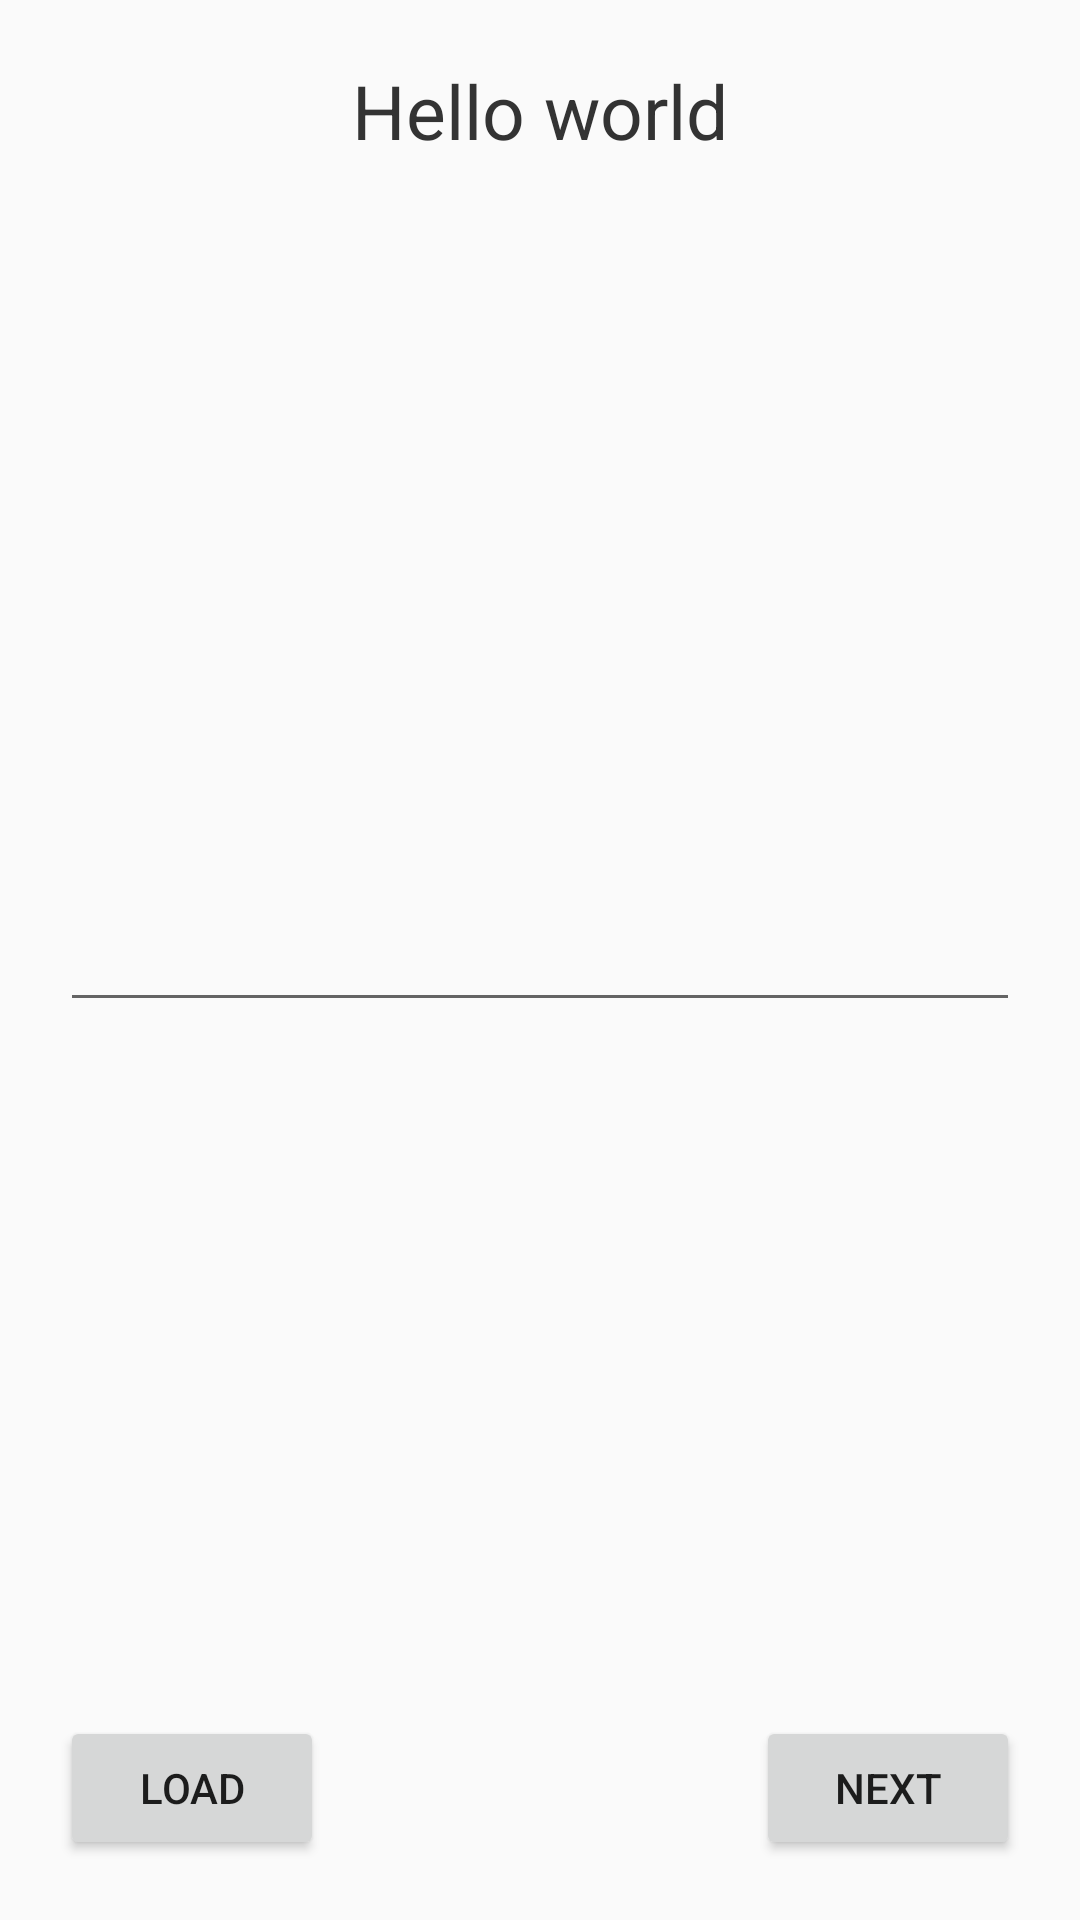

Here is an Android app screen rendered from its layout file. Give the layout XML and the strings, colors and styles it references.
<!-- AndroidManifest.xml: application theme AppTheme -->
<!-- res/layout/activity_main.xml -->
<?xml version="1.0" encoding="utf-8"?>
<FrameLayout xmlns:android="http://schemas.android.com/apk/res/android"
    xmlns:app="http://schemas.android.com/apk/res-auto"
    xmlns:tools="http://schemas.android.com/tools"
    android:layout_width="match_parent"
    android:padding="20dp"
    android:layout_height="match_parent">

    <TextView
        android:layout_width="match_parent"
        android:layout_height="wrap_content"
        android:gravity="center"
        android:id="@+id/tvResult"
        android:text="Hello world"
        android:textColor="#333"
        android:textSize="25sp"
        />

   <EditText
       android:layout_width="match_parent"
       android:layout_height="wrap_content"
       android:layout_gravity="center_vertical"
       android:id="@+id/etPassword" />
    <Button
        android:layout_width="wrap_content"
        android:layout_height="wrap_content"
        android:id="@+id/btnSave"
        android:layout_gravity="bottom|right"
        android:text="Next" />

    <Button
        android:layout_width="wrap_content"
        android:layout_height="wrap_content"
        android:id="@+id/btnLoad"
        android:layout_gravity="bottom|left"
        android:text="Load" />

</FrameLayout>
<!-- resources referenced by this layout -->
<resources>
  <style name="AppTheme" parent="Theme.AppCompat.Light.DarkActionBar">
          
          <item name="colorPrimary">@color/colorPrimary</item>
          <item name="colorPrimaryDark">@color/colorPrimaryDark</item>
          <item name="colorAccent">@color/colorAccent</item>
      </style>
  <!-- not gathered from this repository: default colours our renderer supplied (Android Studio template values) -->
  <color name="colorPrimary">#FF6200EE</color>
  <color name="colorPrimaryDark">#FF3700B3</color>
  <color name="colorAccent">#FF03DAC5</color>
</resources>
